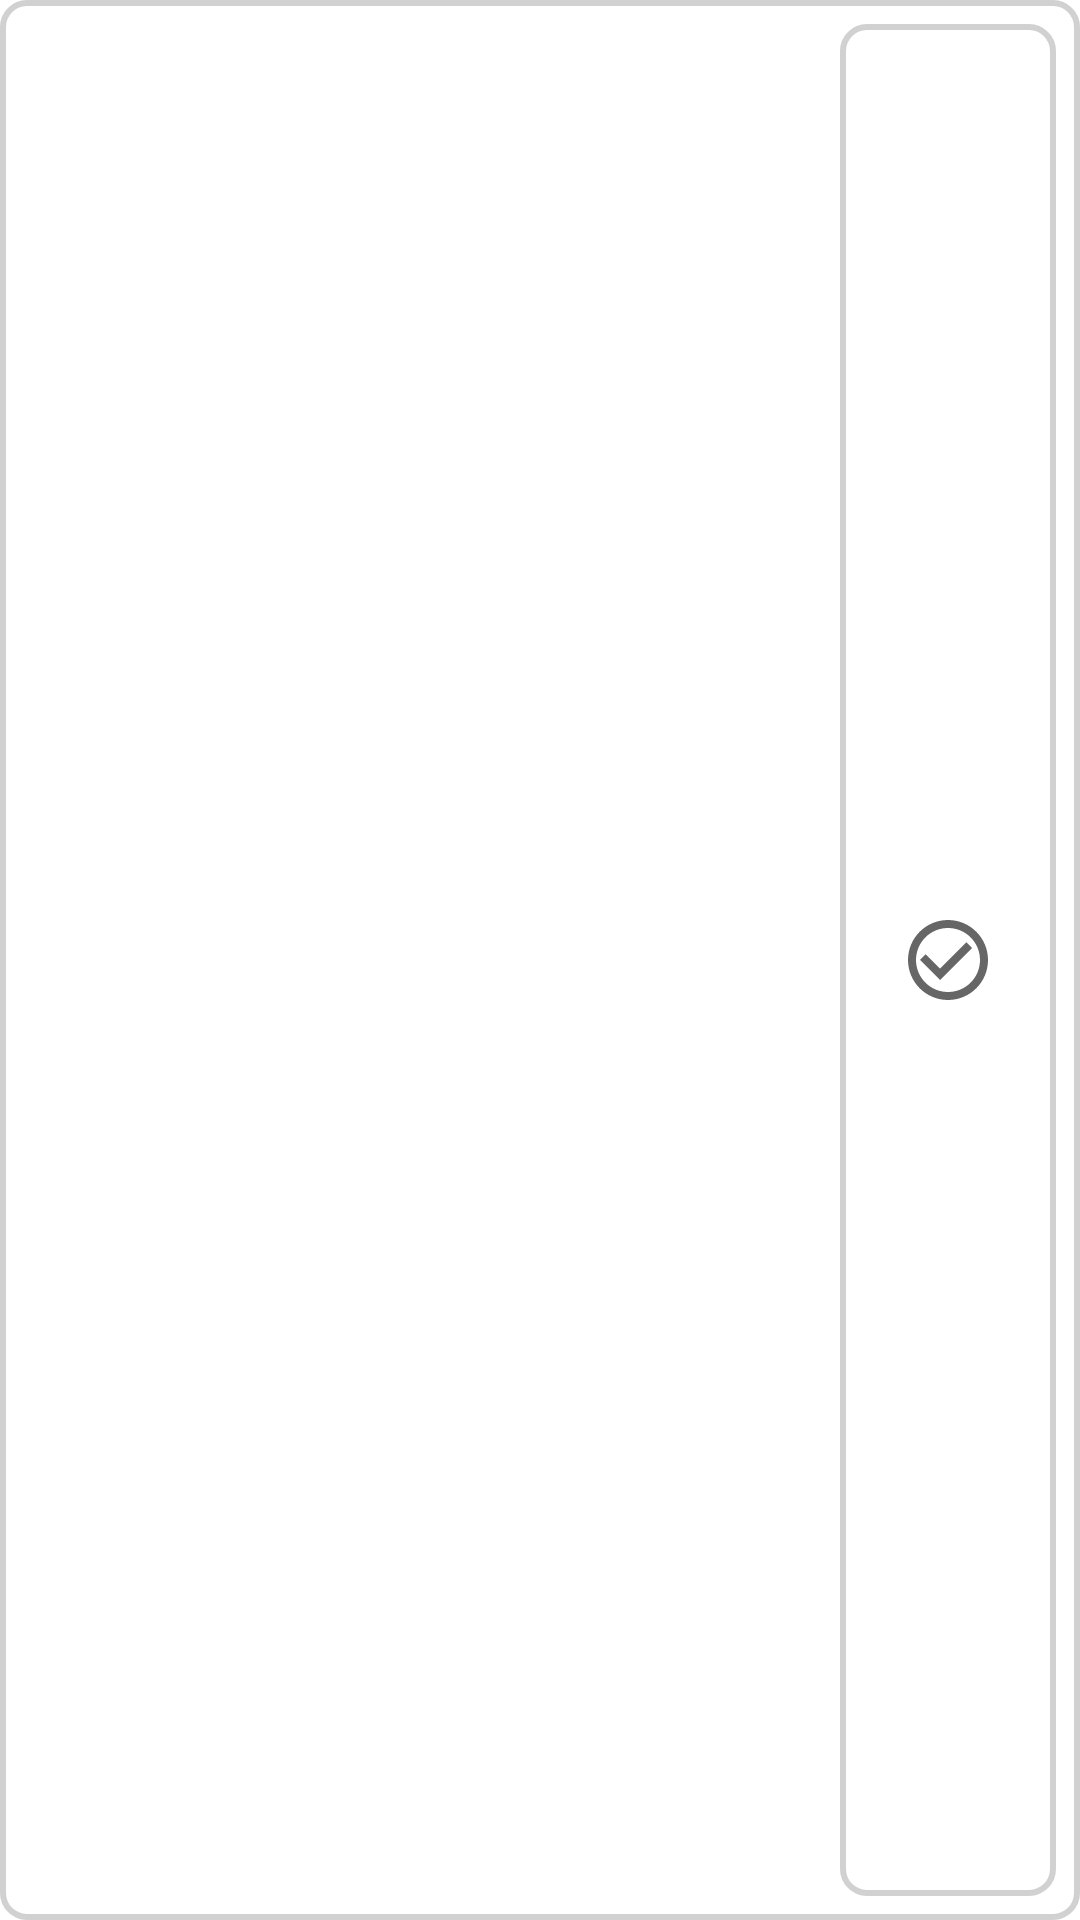

Here is an Android app screen rendered from its layout file. Give the layout XML and the strings, colors and styles it references.
<!-- AndroidManifest.xml: activity theme AppTheme -->
<!-- res/layout/todo_item.xml -->
<?xml version="1.0" encoding="utf-8"?>
<LinearLayout
    xmlns:android="http://schemas.android.com/apk/res/android"
    android:layout_width="match_parent"
    android:layout_height="wrap_content"
    android:orientation="horizontal"
    android:foreground="?android:attr/selectableItemBackground"
    android:id="@+id/todoItemLinearLayout"
    android:background="@drawable/outline_background">

    <LinearLayout
        android:layout_width="wrap_content"
        android:layout_height="wrap_content"
        android:orientation="vertical"
        android:layout_margin="10dp">
        <LinearLayout
            android:layout_width="wrap_content"
            android:layout_height="wrap_content"
            android:orientation="horizontal"
            android:id="@+id/todoItemTimes"
            android:layout_marginHorizontal="10dp">
            <TextView
                android:layout_width="wrap_content"
                android:layout_height="wrap_content"
                android:id="@+id/todoItemStart"
                android:textColor="@color/color_text_default"
                android:gravity="center"/>
            
        </LinearLayout>

        <LinearLayout
            android:layout_width="wrap_content"
            android:layout_height="match_parent"
            android:orientation="horizontal">
            <TextView
                android:layout_width="wrap_content"
                android:layout_height="match_parent"
                android:layout_weight="10"
                android:id="@+id/todoItem"
                android:layout_gravity="start"
                android:gravity="center"
                android:layout_marginHorizontal="10dp"
                android:ellipsize="end"
                android:maxLines="1"
                android:maxLength="28"
                android:textColor="@color/color_text_default"/>
            <TextView
                android:layout_width="wrap_content"
                android:layout_height="match_parent"
                android:layout_weight="90"
                android:layout_gravity="start"
                android:gravity="center"
                android:paddingHorizontal="10dp"
                android:padding="10dp"
                android:id="@+id/todoItemActivity"/>
            
            
        </LinearLayout>
    </LinearLayout>

    <LinearLayout
        android:layout_width="match_parent"
        android:layout_height="match_parent"
        android:orientation="vertical">
        <ImageButton
            android:layout_width="wrap_content"
            android:layout_height="match_parent"
            android:id="@+id/todoItemCheck"
            android:background="@drawable/selected_background"
            android:backgroundTint="@color/color_box_default"
            android:foreground="?attr/selectableItemBackground"
            android:src="@drawable/ic_baseline_check_circle_outline_24"
            android:scaleType="fitCenter"
            android:layout_margin="8dp"
            android:paddingHorizontal="20dp"
            android:layout_gravity="right"/>

    </LinearLayout>


</LinearLayout>
<!-- resources referenced by this layout -->
<resources>
  <color name="color_box_default">#D1D1D1</color>
  <color name="color_text_default">#BB202020</color>
  <!-- drawable ic_baseline_check_circle_outline_24 (drawable) -->
  <vector xmlns:android="http://schemas.android.com/apk/res/android"
      android:width="32dp"
      android:height="32dp"
      android:viewportWidth="24"
      android:viewportHeight="24"
      android:tint="?attr/colorControlNormal">
    <path
        android:fillColor="@android:color/white"
        android:pathData="M16.59,7.58L10,14.17l-3.59,-3.58L5,12l5,5 8,-8zM12,2C6.48,2 2,6.48 2,12s4.48,10 10,10 10,-4.48 10,-10S17.52,2 12,2zM12,20c-4.42,0 -8,-3.58 -8,-8s3.58,-8 8,-8 8,3.58 8,8 -3.58,8 -8,8z"/>
  </vector>
  <!-- drawable outline_background (drawable) -->
  <?xml version="1.0" encoding="utf-8"?>
  <shape xmlns:android = "http://schemas.android.com/apk/res/android"
      android:shape = "rectangle">
      <stroke
          android:color="#D1D1D1"
          android:width="2dp" />
      <corners android:radius="8dp"/>
      <solid android:color="@color/outline_background_color"/>
  </shape>
  <!-- drawable selected_background (drawable) -->
  <?xml version="1.0" encoding="utf-8"?>
  <shape xmlns:android = "http://schemas.android.com/apk/res/android"
      android:shape = "rectangle">
      <stroke
          android:color="#818181"
          android:width="2dp"/>
      <solid
          android:color="@android:color/transparent"/>
      <corners android:radius="8dp"/>
  </shape>
  <style name="AppTheme" parent="Theme.MaterialComponents.DayNight.NoActionBar">
          <item name="colorPrimary">@color/colorPrimary</item>
          <item name="colorPrimaryDark">@color/colorPrimaryDark</item>
          <item name="colorAccent">@color/colorPrimary</item>
      </style>
  <color name="outline_background_color">@android:color/white</color>
  <color name="colorPrimary">#28B922</color>
  <color name="colorPrimaryDark">#209C1B</color>
</resources>
